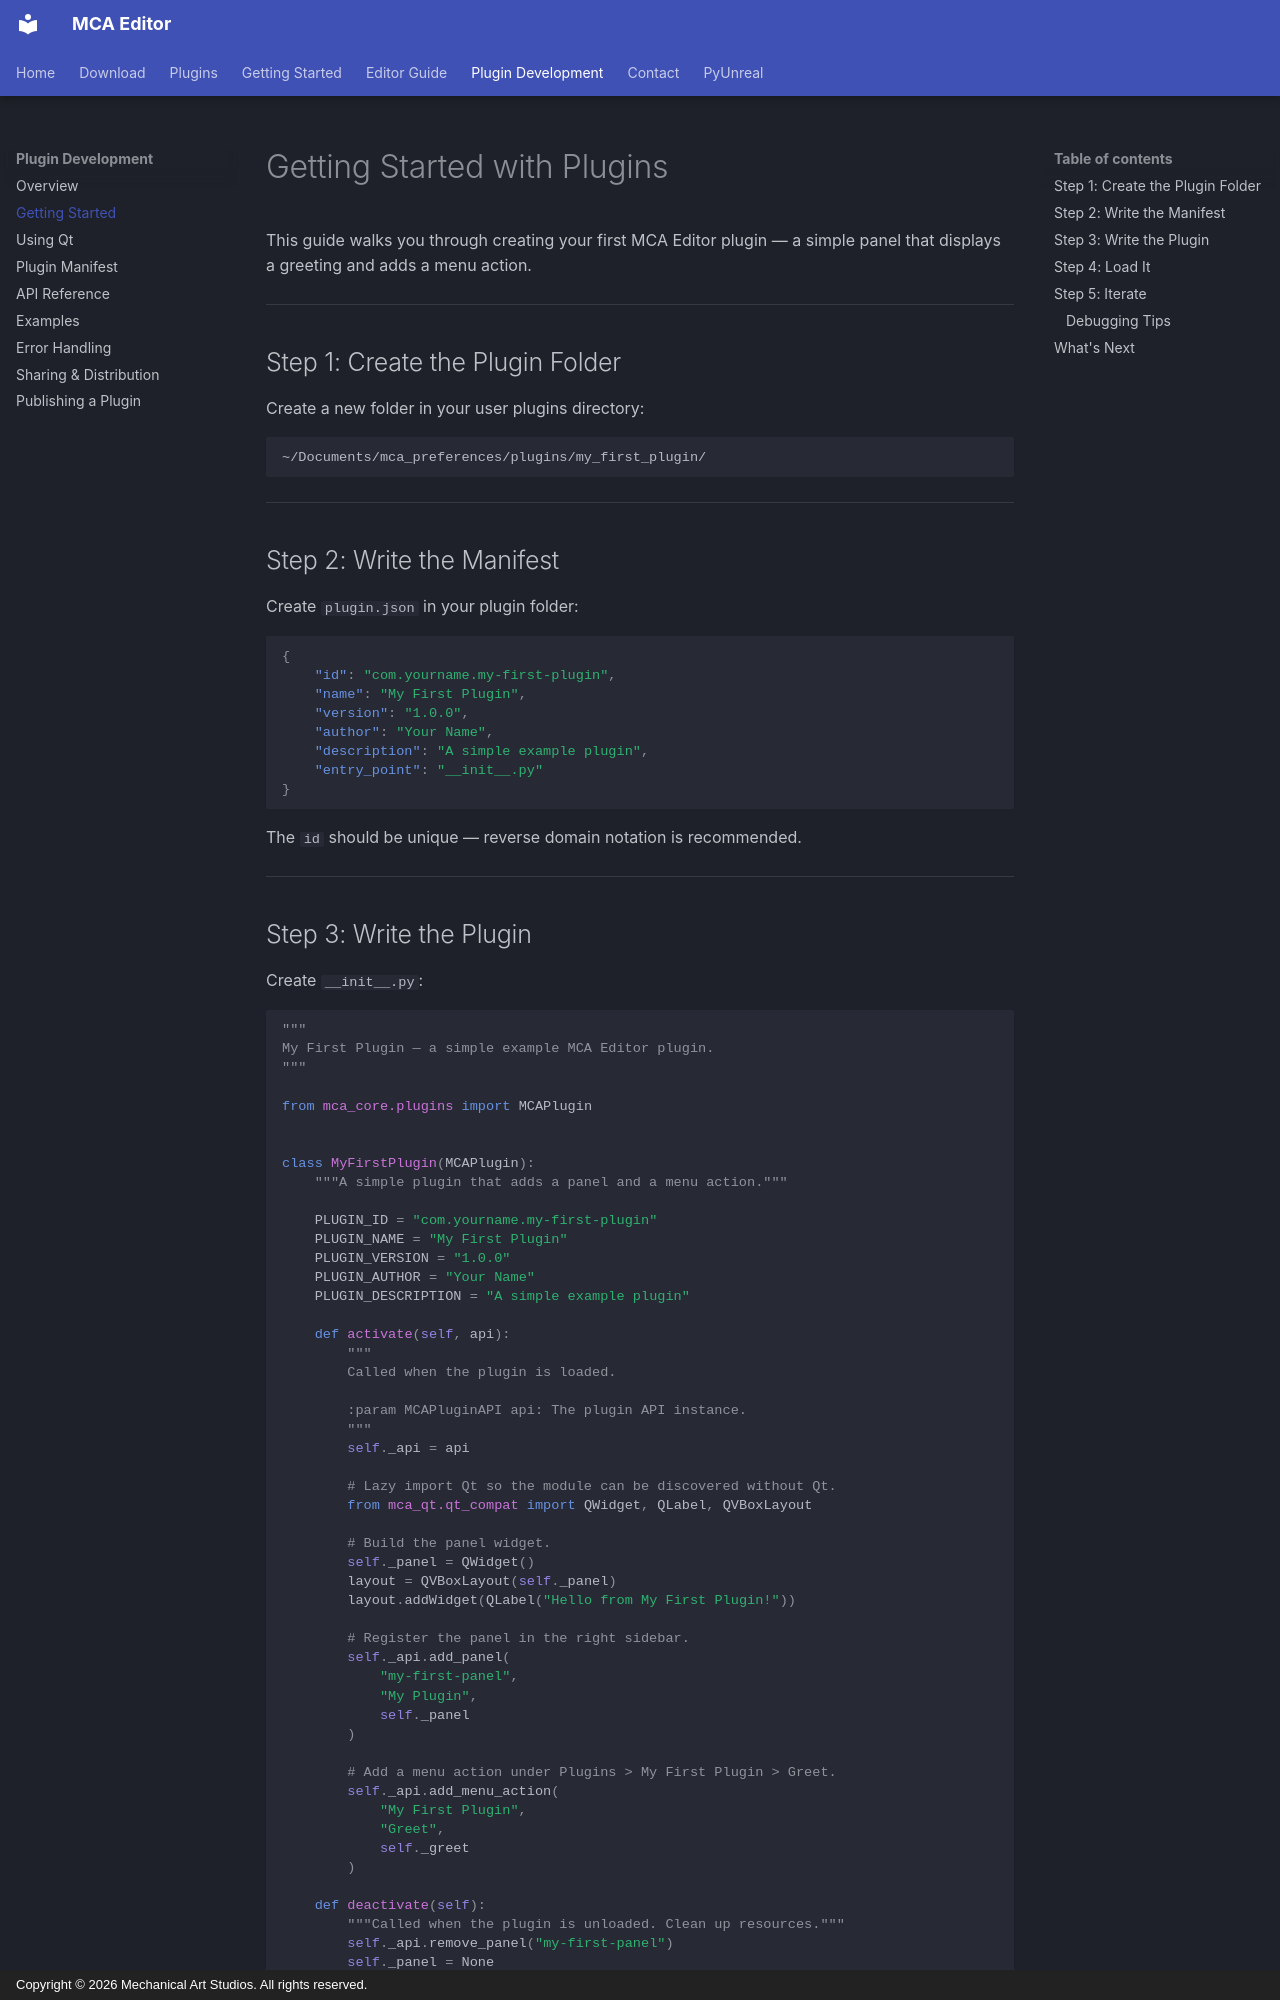

repository: sh-ai-x/MCAEditor · page: plugin-development/getting-started/index.html · generator: mkdocs · copyright: Copyright © 2026 Mechanical Art Studios. All rights reserved.

# Getting Started with Plugins

This guide walks you through creating your first MCA Editor plugin — a simple panel that displays a greeting and adds a menu action.

---

## Step 1: Create the Plugin Folder

Create a new folder in your user plugins directory:

```
~/Documents/mca_preferences/plugins/my_first_plugin/
```

---

## Step 2: Write the Manifest

Create `plugin.json` in your plugin folder:

```json
{
    "id": "com.yourname.my-first-plugin",
    "name": "My First Plugin",
    "version": "1.0.0",
    "author": "Your Name",
    "description": "A simple example plugin",
    "entry_point": "__init__.py"
}
```

The `id` should be unique — reverse domain notation is recommended.

---
